Labelled photos from "dataset", an image-classification folder in FezzMad/Computer-vision-project. The possible labels are: Gala apple, Golden apple, Granny Smith apple, honey crisp, Red Chief apple.

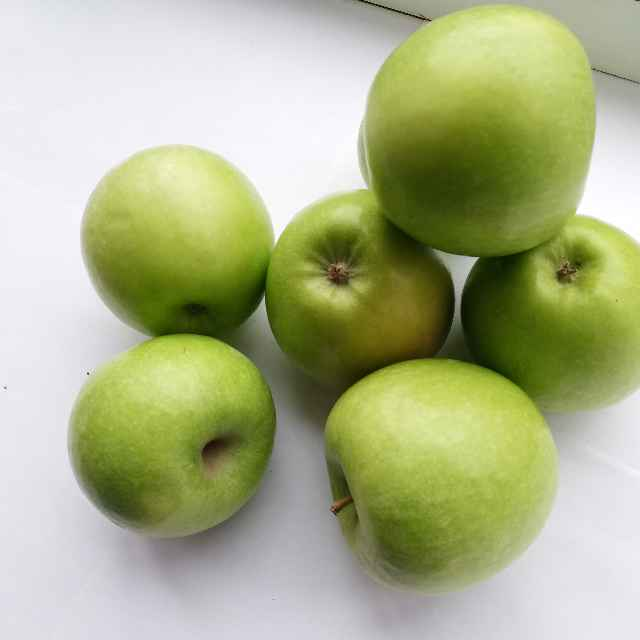
Label: Granny Smith apple

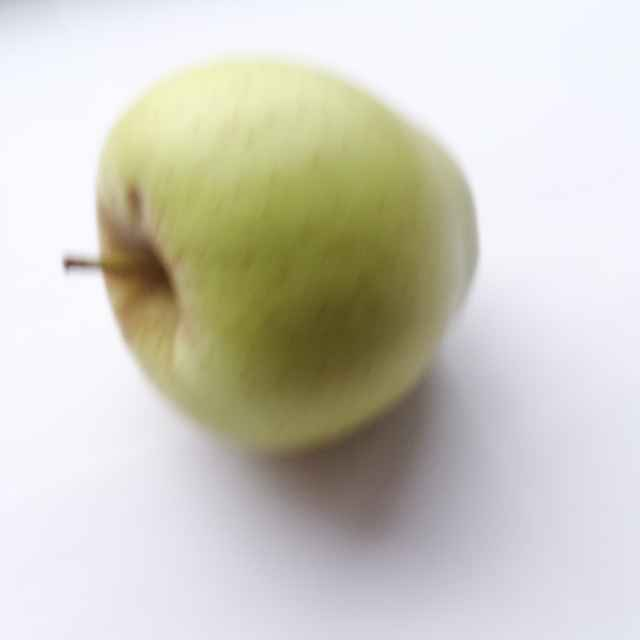
Label: Golden apple

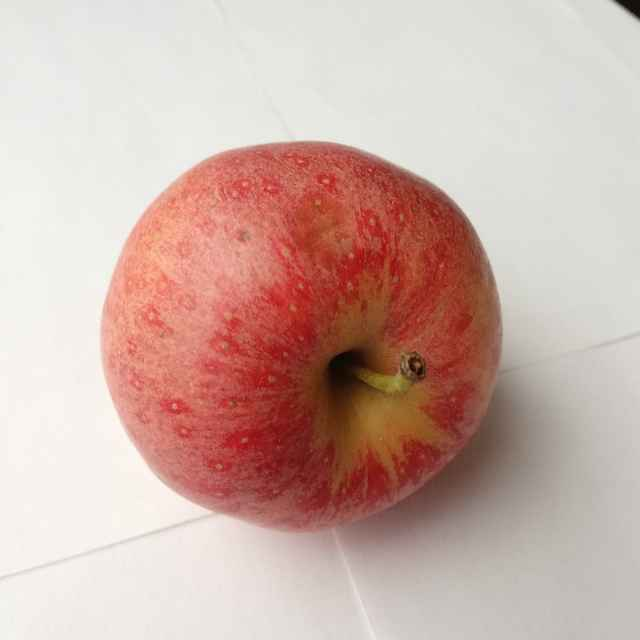
Label: Gala apple

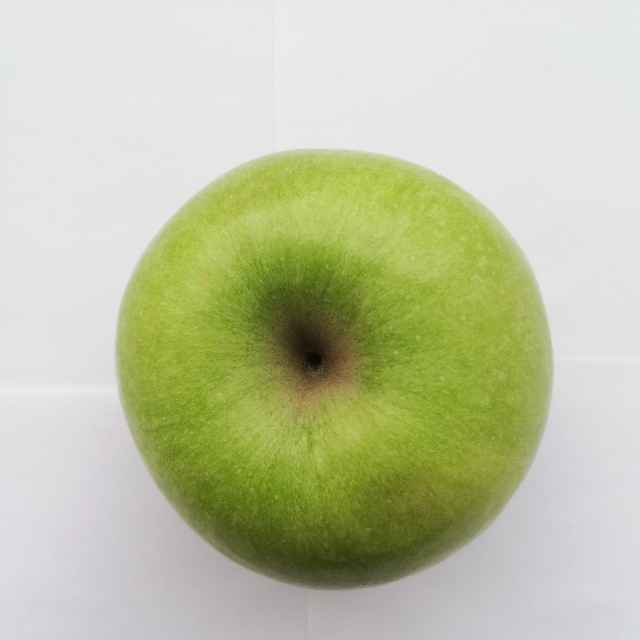
Label: Granny Smith apple

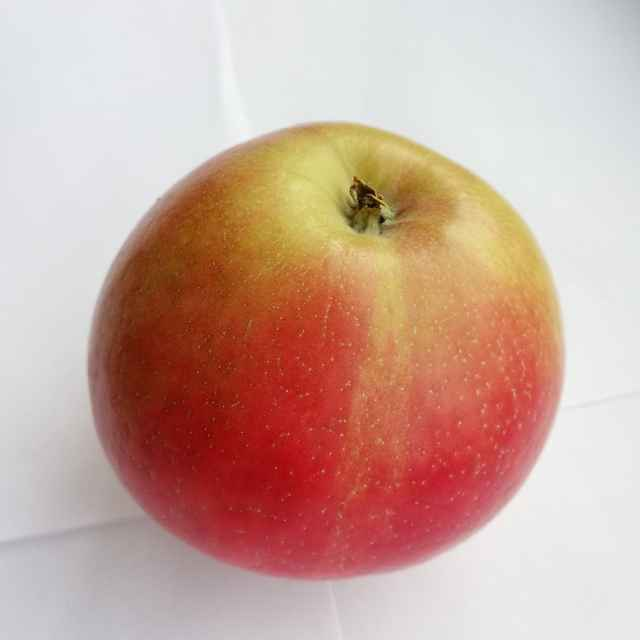
Label: honey crisp

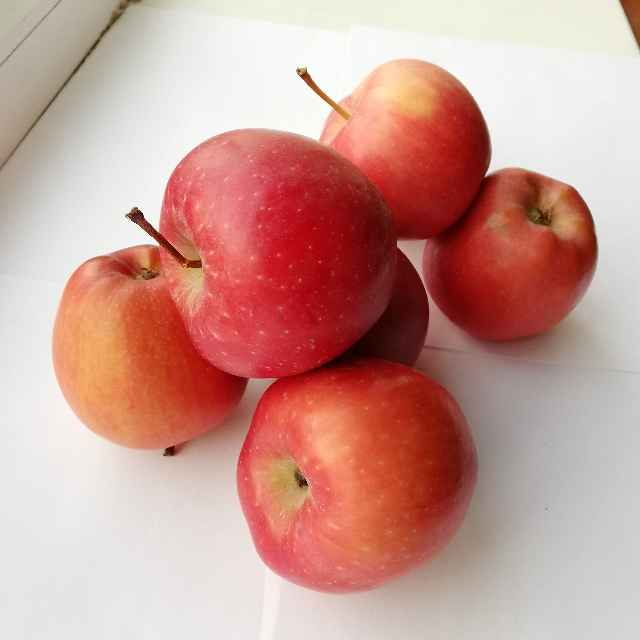
Label: Red Chief apple
